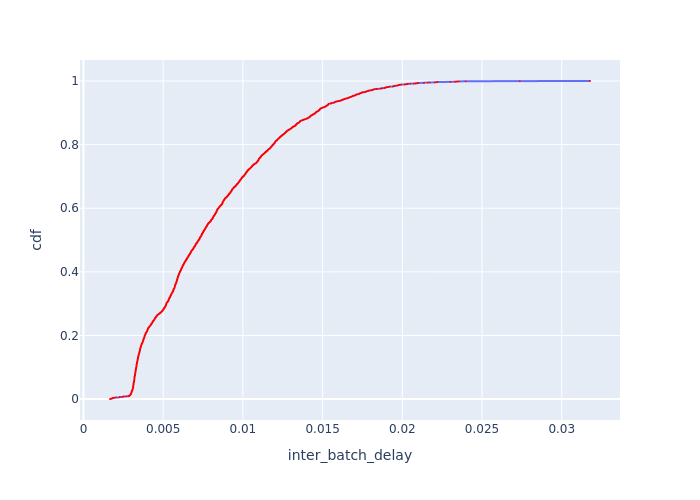

The file beside this chart, header and first rows:
Batch Id, inter_batch_delay, cdf
635, 0.001664, 0.0003867
628, 0.001712, 0.0007734
627, 0.001751, 0.00116
630, 0.001752, 0.001547
634, 0.001791, 0.001933
626, 0.0018, 0.00232
631, 0.001814, 0.002707
633, 0.00182, 0.003094
632, 0.001842, 0.00348
624, 0.001894, 0.003867
625, 0.001907, 0.004254
643, 0.002011, 0.00464
629, 0.002039, 0.005027
773, 0.002238, 0.005414
2425, 0.002239, 0.0058
2276, 0.002261, 0.006187
623, 0.002283, 0.006574
2270, 0.002436, 0.006961
2269, 0.002452, 0.007347
727, 0.00248, 0.007734
2418, 0.002534, 0.008121
2164, 0.002676, 0.008507
2274, 0.00269, 0.008894
2381, 0.002807, 0.009281
2410, 0.002867, 0.009667
2357, 0.002872, 0.01005
2315, 0.002873, 0.01044
1434, 0.002875, 0.01083
2288, 0.002878, 0.01121
2420, 0.002906, 0.0116
2372, 0.002911, 0.01199
2414, 0.002916, 0.01237
2335, 0.002926, 0.01276
2336, 0.002934, 0.01315
2411, 0.00294, 0.01353
2219, 0.00294, 0.01392
2305, 0.002954, 0.01431
636, 0.002961, 0.01469
2354, 0.002968, 0.01508
2153, 0.002969, 0.01547
2207, 0.002972, 0.01585
2240, 0.002978, 0.01624
2138, 0.002979, 0.01663
2390, 0.00298, 0.01701
1957, 0.002986, 0.0174
2423, 0.002988, 0.01779
2342, 0.002991, 0.01817
2360, 0.002995, 0.01856
2312, 0.002999, 0.01895
2332, 0.002999, 0.01933
2302, 0.003003, 0.01972
2228, 0.003006, 0.02011
2267, 0.003006, 0.02049
2297, 0.003011, 0.02088
2321, 0.003012, 0.02127
2330, 0.003012, 0.02166
2294, 0.003015, 0.02204
2399, 0.003024, 0.02243
2345, 0.003028, 0.02282
2264, 0.003029, 0.0232
... 2,526 more rows
